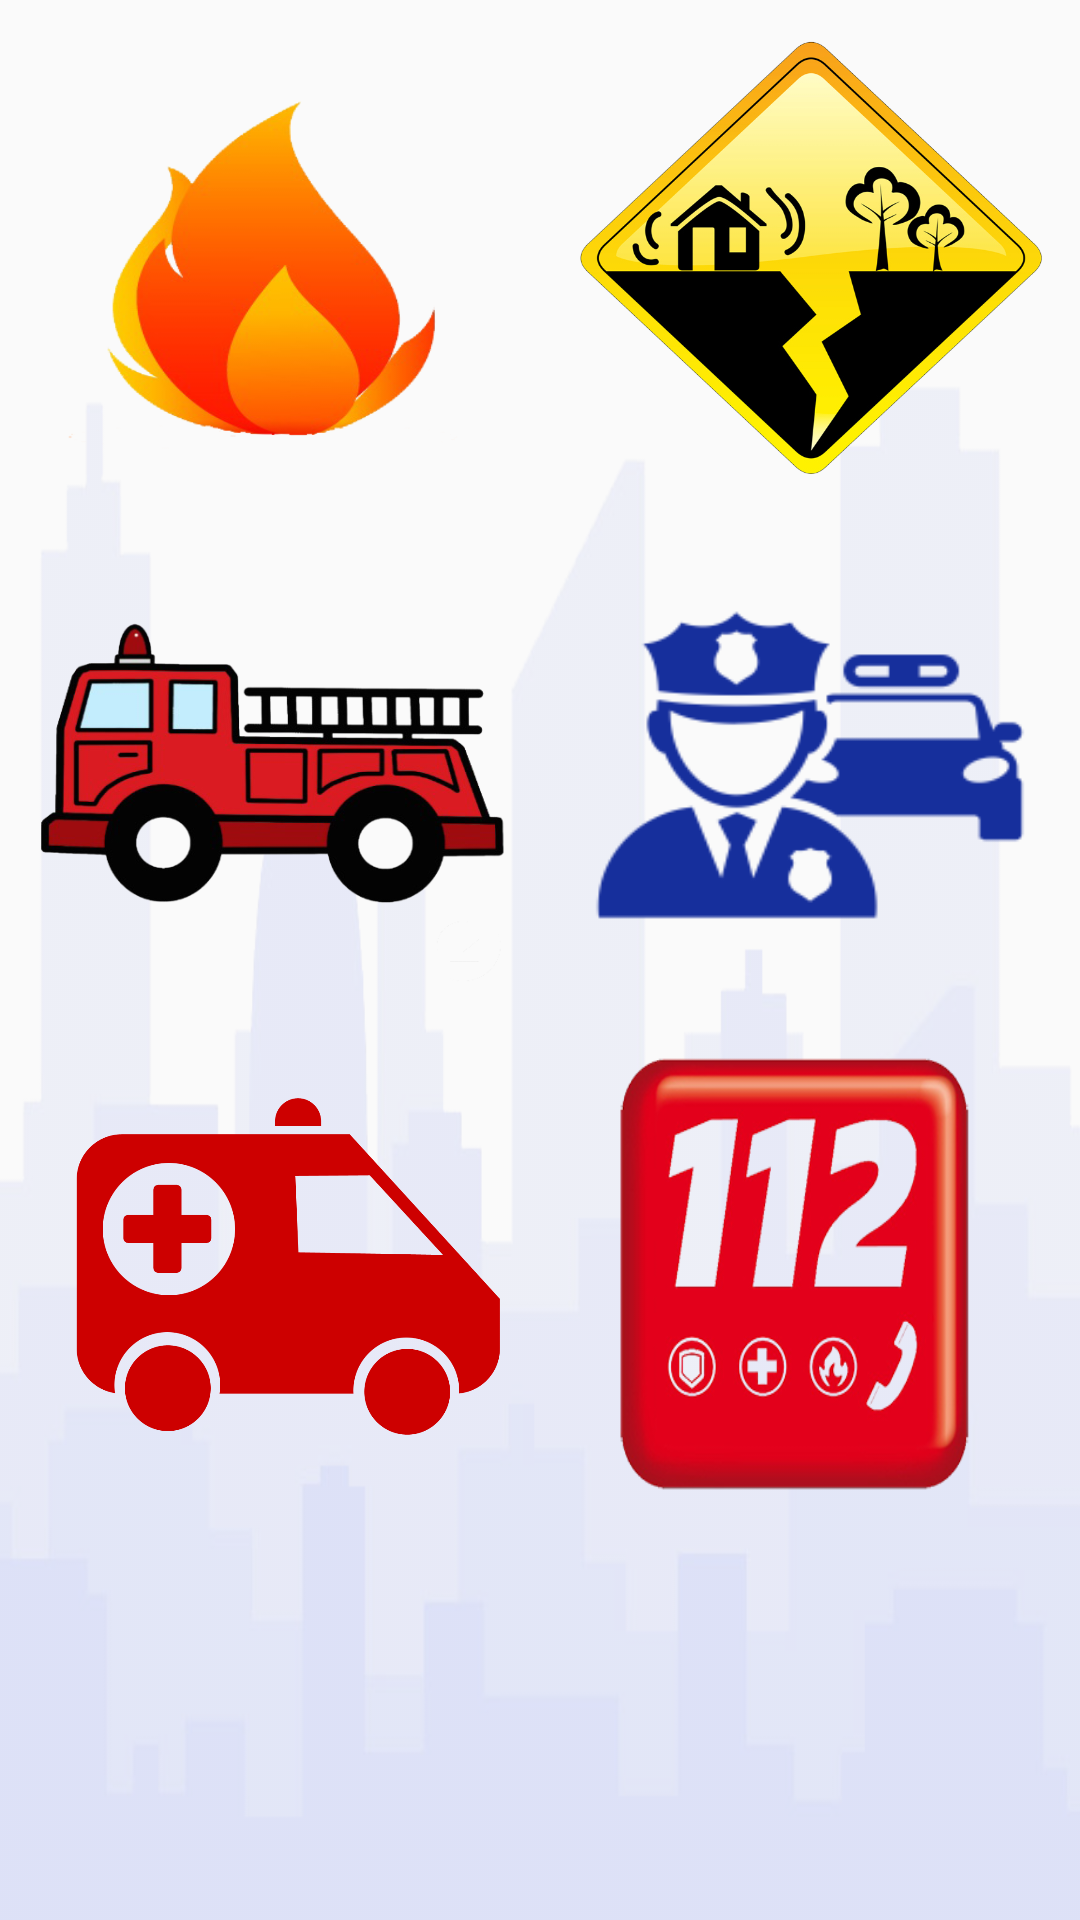

Android layout source for this screen:
<!-- AndroidManifest.xml: application theme AppTheme -->
<!-- res/layout/activity_emergency_home.xml -->
<?xml version="1.0" encoding="utf-8"?>
<LinearLayout xmlns:android="http://schemas.android.com/apk/res/android"
    xmlns:app="http://schemas.android.com/apk/res-auto"
    xmlns:tools="http://schemas.android.com/tools"
    android:layout_width="match_parent"
    android:layout_height="match_parent"
    android:orientation="vertical"
    android:layout_margin="10dp"
    android:background="@drawable/img"
    tools:context=".EmergencyHome">


    <ScrollView
        android:layout_width="match_parent"
        android:layout_height="match_parent">

        <LinearLayout
            android:layout_width="match_parent"
            android:layout_height="match_parent"
            android:orientation="vertical">


            <LinearLayout
                android:layout_width="match_parent"
                android:layout_height="170dp"
                android:orientation="horizontal"
                android:weightSum="2">


                <ImageButton
                    android:id="@+id/fireBtn"
                    android:layout_width="0dp"
                    android:layout_height="match_parent"
                    android:layout_weight="1"
                    android:layout_margin="10dp"
                    android:background="@drawable/fire" />


                <ImageButton
                    android:id="@+id/earthquakeBtn"
                    android:layout_width="0dp"
                    android:layout_height="match_parent"
                    android:layout_toRightOf="@id/fireBtn"
                    android:layout_weight="1"
                    android:layout_margin="10dp"
                    android:background="@drawable/earthquake" />


            </LinearLayout>


            <LinearLayout
                android:layout_width="match_parent"
                android:layout_height="170dp"
                android:orientation="horizontal"
                android:weightSum="2">


                <ImageButton
                    android:id="@+id/fireBrigadeBtn"
                    android:layout_width="0dp"
                    android:layout_height="match_parent"
                    android:layout_weight="1"
                    android:layout_margin="10dp"
                    android:background="@drawable/brigade" />


                <ImageButton
                    android:id="@+id/policeBtn"
                    android:layout_width="0dp"
                    android:layout_height="match_parent"
                    android:layout_weight="1"
                    android:layout_margin="10dp"
                    android:background="@drawable/police" />
            </LinearLayout>


            <LinearLayout
                android:layout_width="match_parent"
                android:layout_height="170dp"
                android:layout_marginLeft="10dp"
                android:layout_marginRight="10dp"
                android:orientation="horizontal"

                android:weightSum="2">


                <ImageButton
                    android:id="@+id/ambulanceBtn"
                    android:layout_width="0dp"
                    android:layout_height="match_parent"
                    android:layout_weight="1"
                    android:layout_margin="10dp"
                    android:background="@drawable/ambulance" />

                <ImageButton
                    android:id="@+id/emergencyBtn"
                    android:layout_width="0dp"
                    android:layout_height="match_parent"
                    android:layout_toRightOf="@id/fireBtn"
                    android:layout_weight="1"
                    android:layout_margin="10dp"
                    android:background="@drawable/new112" />

            </LinearLayout>

        </LinearLayout>
    </ScrollView>

</LinearLayout>
<!-- resources referenced by this layout -->
<resources>
  <!-- drawable ambulance: png bitmap (drawable, 43350 bytes) -->
  <!-- drawable brigade: png bitmap (drawable, 105624 bytes) -->
  <!-- drawable earthquake: png bitmap (drawable, 225420 bytes) -->
  <!-- drawable fire: png bitmap (drawable, 82195 bytes) -->
  <!-- drawable img: png bitmap (drawable-hdpi, 52373 bytes) -->
  <!-- drawable new112: png bitmap (drawable-v21, 94053 bytes) -->
  <!-- drawable police: png bitmap (drawable, 20742 bytes) -->
  <style name="AppTheme" parent="Theme.AppCompat.Light.DarkActionBar">
          
          <item name="colorPrimary">@color/colorPrimary</item>
          <item name="colorPrimaryDark">@color/colorPrimaryDark</item>
          <item name="colorAccent">@color/colorAccent</item>
      </style>
  <color name="colorPrimary">#0EBFE9</color>
  <color name="colorPrimaryDark">#009ACD</color>
  <color name="colorAccent">#535F6B</color>
</resources>
